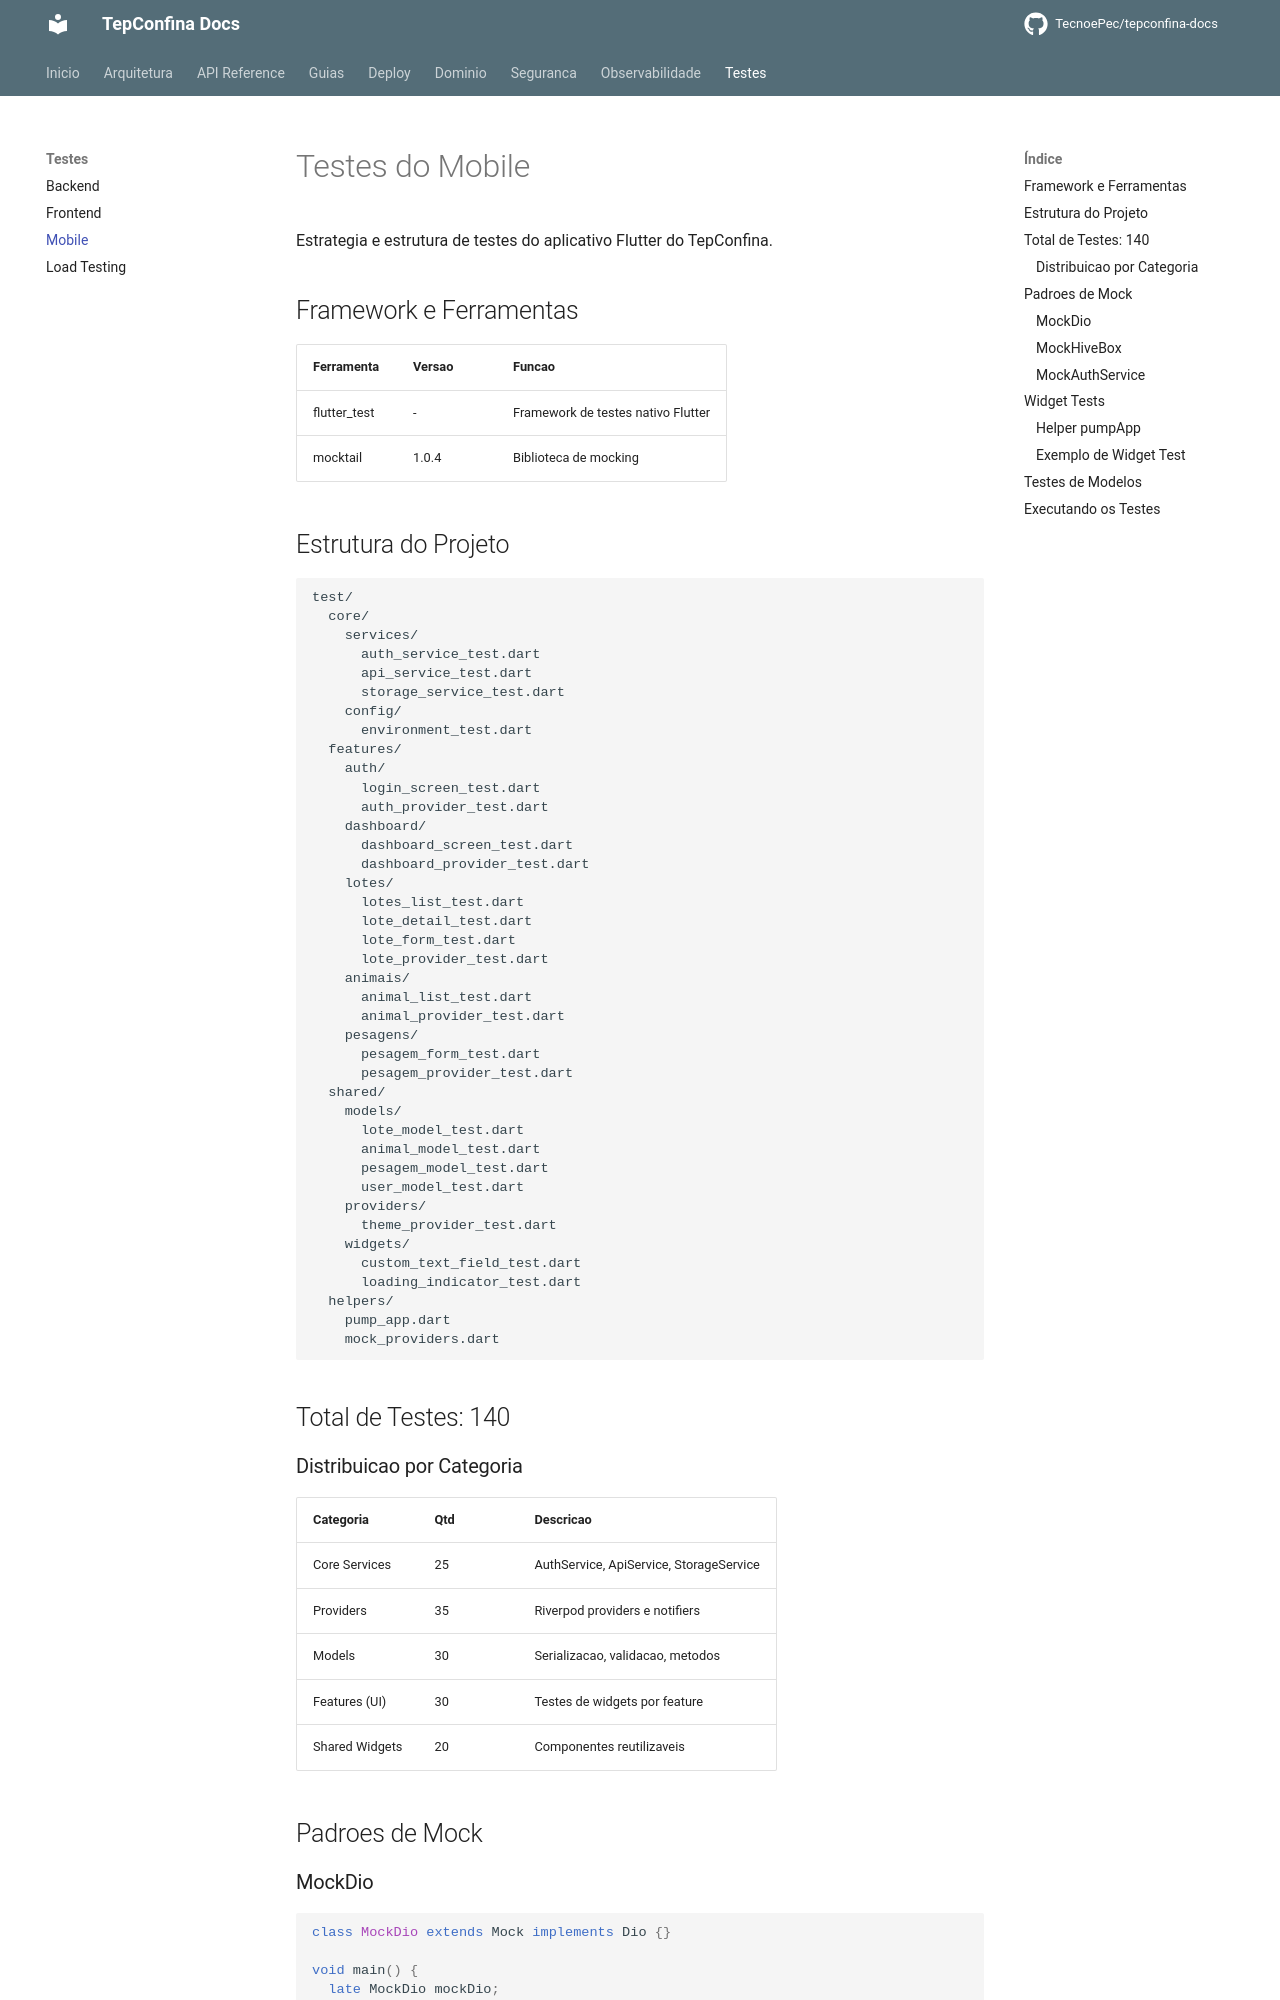

repository: TecnoePec/tepconfina-docs · page: testes/mobile/index.html · generator: mkdocs

# Testes do Mobile

Estrategia e estrutura de testes do aplicativo Flutter do TepConfina.

## Framework e Ferramentas

| Ferramenta      | Versao | Funcao                              |
|-----------------|--------|-------------------------------------|
| flutter_test    | -      | Framework de testes nativo Flutter  |
| mocktail        | 1.0.4  | Biblioteca de mocking               |

## Estrutura do Projeto

```
test/
  core/
    services/
      auth_service_test.dart
      api_service_test.dart
      storage_service_test.dart
    config/
      environment_test.dart
  features/
    auth/
      login_screen_test.dart
      auth_provider_test.dart
    dashboard/
      dashboard_screen_test.dart
      dashboard_provider_test.dart
    lotes/
      lotes_list_test.dart
      lote_detail_test.dart
      lote_form_test.dart
      lote_provider_test.dart
    animais/
      animal_list_test.dart
      animal_provider_test.dart
    pesagens/
      pesagem_form_test.dart
      pesagem_provider_test.dart
  shared/
    models/
      lote_model_test.dart
      animal_model_test.dart
      pesagem_model_test.dart
      user_model_test.dart
    providers/
      theme_provider_test.dart
    widgets/
      custom_text_field_test.dart
      loading_indicator_test.dart
  helpers/
    pump_app.dart
    mock_providers.dart
```

## Total de Testes: 140

### Distribuicao por Categoria

| Categoria         | Qtd  | Descricao                              |
|-------------------|------|----------------------------------------|
| Core Services     | 25   | AuthService, ApiService, StorageService|
| Providers         | 35   | Riverpod providers e notifiers         |
| Models            | 30   | Serializacao, validacao, metodos       |
| Features (UI)     | 30   | Testes de widgets por feature          |
| Shared Widgets    | 20   | Componentes reutilizaveis              |

## Padroes de Mock
